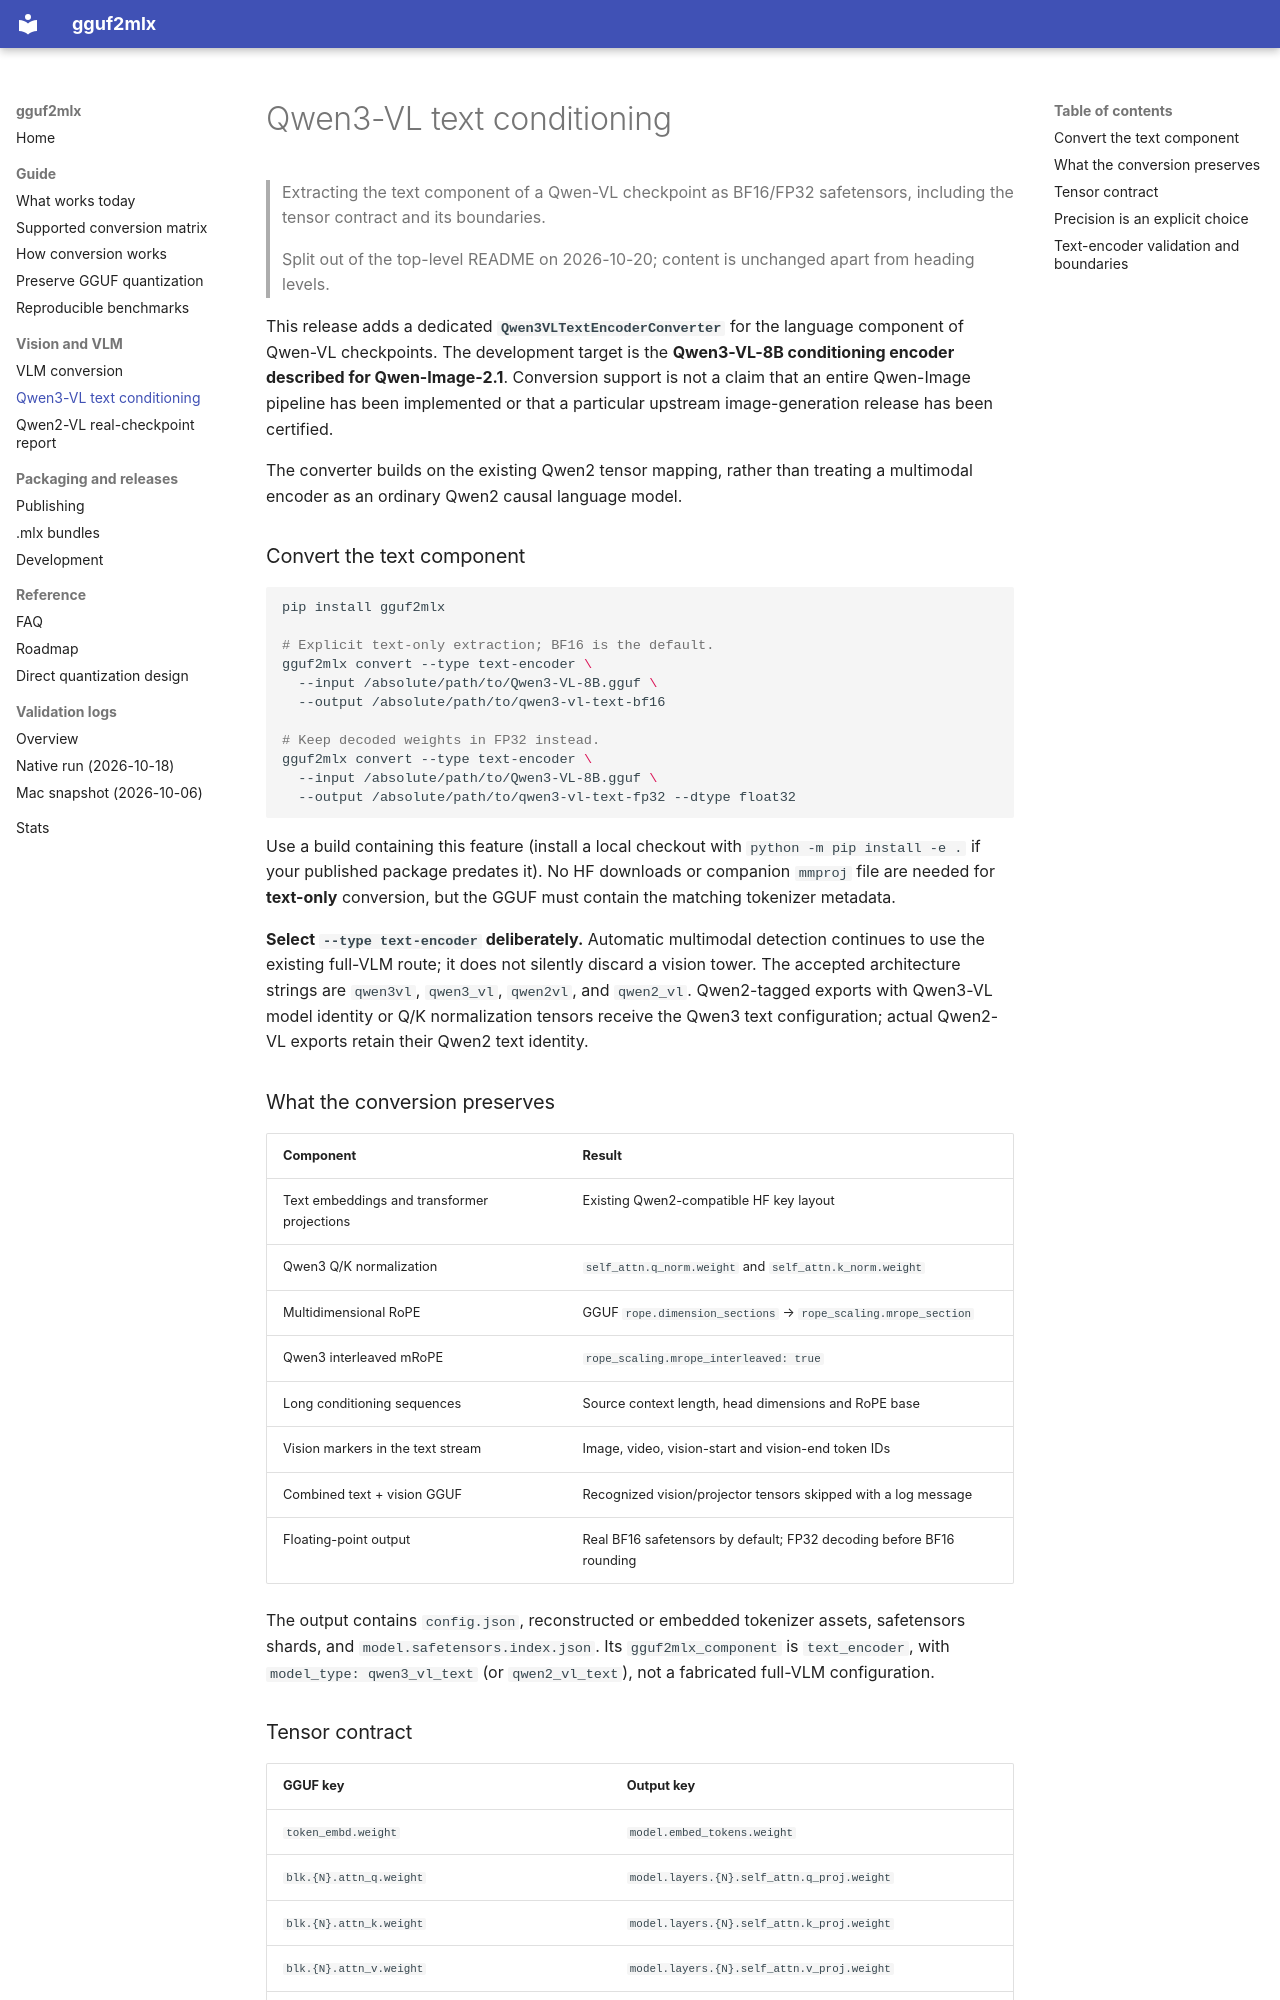

repository: barrontang/gguf2mlx · page: text-encoder/index.html · generator: mkdocs

# Qwen3-VL text conditioning

> Extracting the text component of a Qwen-VL checkpoint as BF16/FP32 safetensors, including the tensor contract and its boundaries.

> Split out of the top-level README on 2026-10-20; content is unchanged apart from heading levels.

This release adds a dedicated **`Qwen3VLTextEncoderConverter`** for the language
component of Qwen-VL checkpoints. The development target is the
**Qwen3-VL-8B conditioning encoder described for Qwen-Image-2.1**. Conversion
support is not a claim that an entire Qwen-Image pipeline has been implemented
or that a particular upstream image-generation release has been certified.

The converter builds on the existing Qwen2 tensor mapping, rather than treating
a multimodal encoder as an ordinary Qwen2 causal language model.

### Convert the text component

```bash
pip install gguf2mlx

# Explicit text-only extraction; BF16 is the default.
gguf2mlx convert --type text-encoder \
  --input /absolute/path/to/Qwen3-VL-8B.gguf \
  --output /absolute/path/to/qwen3-vl-text-bf16

# Keep decoded weights in FP32 instead.
gguf2mlx convert --type text-encoder \
  --input /absolute/path/to/Qwen3-VL-8B.gguf \
  --output /absolute/path/to/qwen3-vl-text-fp32 --dtype float32
```

Use a build containing this feature (install a local checkout with
`python -m pip install -e .` if your published package predates it).
No HF downloads or companion `mmproj` file are needed for **text-only**
conversion, but the GGUF must contain the matching tokenizer metadata.

**Select `--type text-encoder` deliberately.** Automatic multimodal detection
continues to use the existing full-VLM route; it does not silently discard a
vision tower. The accepted architecture strings are `qwen3vl`, `qwen3_vl`,
`qwen2vl`, and `qwen2_vl`. Qwen2-tagged exports with Qwen3-VL model identity or
Q/K normalization tensors receive the Qwen3 text configuration; actual
Qwen2-VL exports retain their Qwen2 text identity.

### What the conversion preserves

| Component | Result |
|---|---|
| Text embeddings and transformer projections | Existing Qwen2-compatible HF key layout |
| Qwen3 Q/K normalization | `self_attn.q_norm.weight` and `self_attn.k_norm.weight` |
| Multidimensional RoPE | GGUF `rope.dimension_sections` → `rope_scaling.mrope_section` |
| Qwen3 interleaved mRoPE | `rope_scaling.mrope_interleaved: true` |
| Long conditioning sequences | Source context length, head dimensions and RoPE base |
| Vision markers in the text stream | Image, video, vision-start and vision-end token IDs |
| Combined text + vision GGUF | Recognized vision/projector tensors skipped with a log message |
| Floating-point output | Real BF16 safetensors by default; FP32 decoding before BF16 rounding |

The output contains `config.json`, reconstructed or embedded tokenizer assets,
safetensors shards, and `model.safetensors.index.json`. Its
`gguf2mlx_component` is `text_encoder`, with `model_type: qwen3_vl_text`
(or `qwen2_vl_text`), not a fabricated full-VLM configuration.
